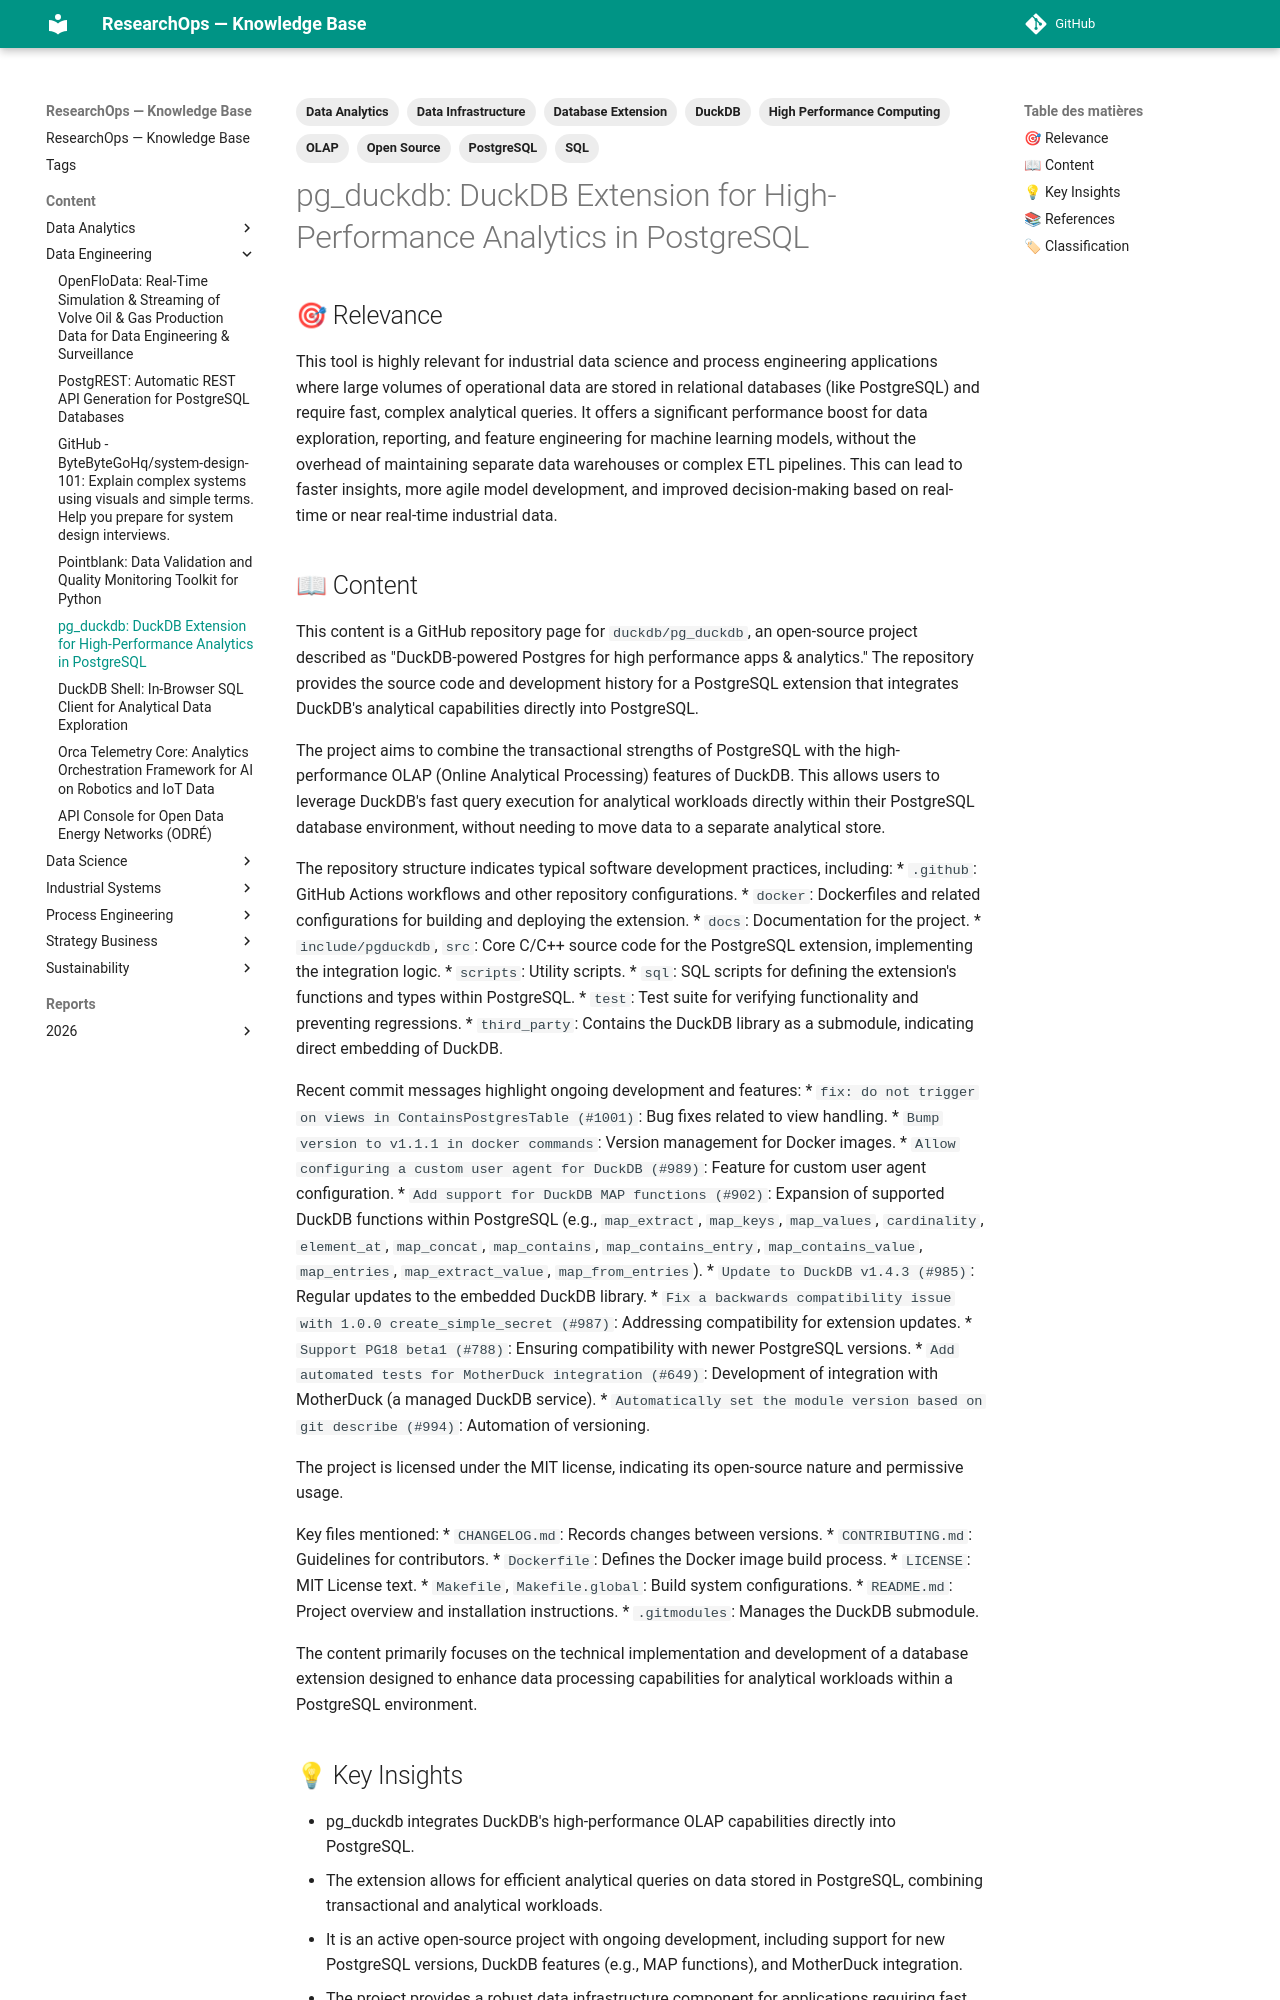

repository: yajeddig/ResearchOps · page: content/Data_Engineering/20260204_073433_pg_duckdb__duckdb_extension_for_high_performance_a/index.html · generator: mkdocs

---
title: "pg_duckdb: DuckDB Extension for High-Performance Analytics in PostgreSQL"
date: 2026-02-04
category: Data_Engineering
confidence: 0.95
tags: ['PostgreSQL', 'DuckDB', 'Database Extension', 'OLAP', 'Data Analytics', 'Data Infrastructure', 'High Performance Computing', 'Open Source', 'SQL']
source: "https://github.com/duckdb/pg_duckdb"
type: Article
source_type: GitHub Repository
hash: 073433
---

## 🎯 Relevance
This tool is highly relevant for industrial data science and process engineering applications where large volumes of operational data are stored in relational databases (like PostgreSQL) and require fast, complex analytical queries. It offers a significant performance boost for data exploration, reporting, and feature engineering for machine learning models, without the overhead of maintaining separate data warehouses or complex ETL pipelines. This can lead to faster insights, more agile model development, and improved decision-making based on real-time or near real-time industrial data.

## 📖 Content
This content is a GitHub repository page for `duckdb/pg_duckdb`, an open-source project described as "DuckDB-powered Postgres for high performance apps & analytics." The repository provides the source code and development history for a PostgreSQL extension that integrates DuckDB's analytical capabilities directly into PostgreSQL.

The project aims to combine the transactional strengths of PostgreSQL with the high-performance OLAP (Online Analytical Processing) features of DuckDB. This allows users to leverage DuckDB's fast query execution for analytical workloads directly within their PostgreSQL database environment, without needing to move data to a separate analytical store.

The repository structure indicates typical software development practices, including:
*   `.github`: GitHub Actions workflows and other repository configurations.
*   `docker`: Dockerfiles and related configurations for building and deploying the extension.
*   `docs`: Documentation for the project.
*   `include/pgduckdb`, `src`: Core C/C++ source code for the PostgreSQL extension, implementing the integration logic.
*   `scripts`: Utility scripts.
*   `sql`: SQL scripts for defining the extension's functions and types within PostgreSQL.
*   `test`: Test suite for verifying functionality and preventing regressions.
*   `third_party`: Contains the DuckDB library as a submodule, indicating direct embedding of DuckDB.

Recent commit messages highlight ongoing development and features:
*   `fix: do not trigger on views in ContainsPostgresTable (#1001)`: Bug fixes related to view handling.
*   `Bump version to v1.1.1 in docker commands`: Version management for Docker images.
*   `Allow configuring a custom user agent for DuckDB (#989)`: Feature for custom user agent configuration.
*   `Add support for DuckDB MAP functions (#902)`: Expansion of supported DuckDB functions within PostgreSQL (e.g., `map_extract`, `map_keys`, `map_values`, `cardinality`, `element_at`, `map_concat`, `map_contains`, `map_contains_entry`, `map_contains_value`, `map_entries`, `map_extract_value`, `map_from_entries`).
*   `Update to DuckDB v1.4.3 (#985)`: Regular updates to the embedded DuckDB library.
*   `Fix a backwards compatibility issue with 1.0.0 create_simple_secret (#987)`: Addressing compatibility for extension updates.
*   `Support PG18 beta1 (#788)`: Ensuring compatibility with newer PostgreSQL versions.
*   `Add automated tests for MotherDuck integration (#649)`: Development of integration with MotherDuck (a managed DuckDB service).
*   `Automatically set the module version based on git describe (#994)`: Automation of versioning.

The project is licensed under the MIT license, indicating its open-source nature and permissive usage.

Key files mentioned:
*   `CHANGELOG.md`: Records changes between versions.
*   `CONTRIBUTING.md`: Guidelines for contributors.
*   `Dockerfile`: Defines the Docker image build process.
*   `LICENSE`: MIT License text.
*   `Makefile`, `Makefile.global`: Build system configurations.
*   `README.md`: Project overview and installation instructions.
*   `.gitmodules`: Manages the DuckDB submodule.

The content primarily focuses on the technical implementation and development of a database extension designed to enhance data processing capabilities for analytical workloads within a PostgreSQL environment.
